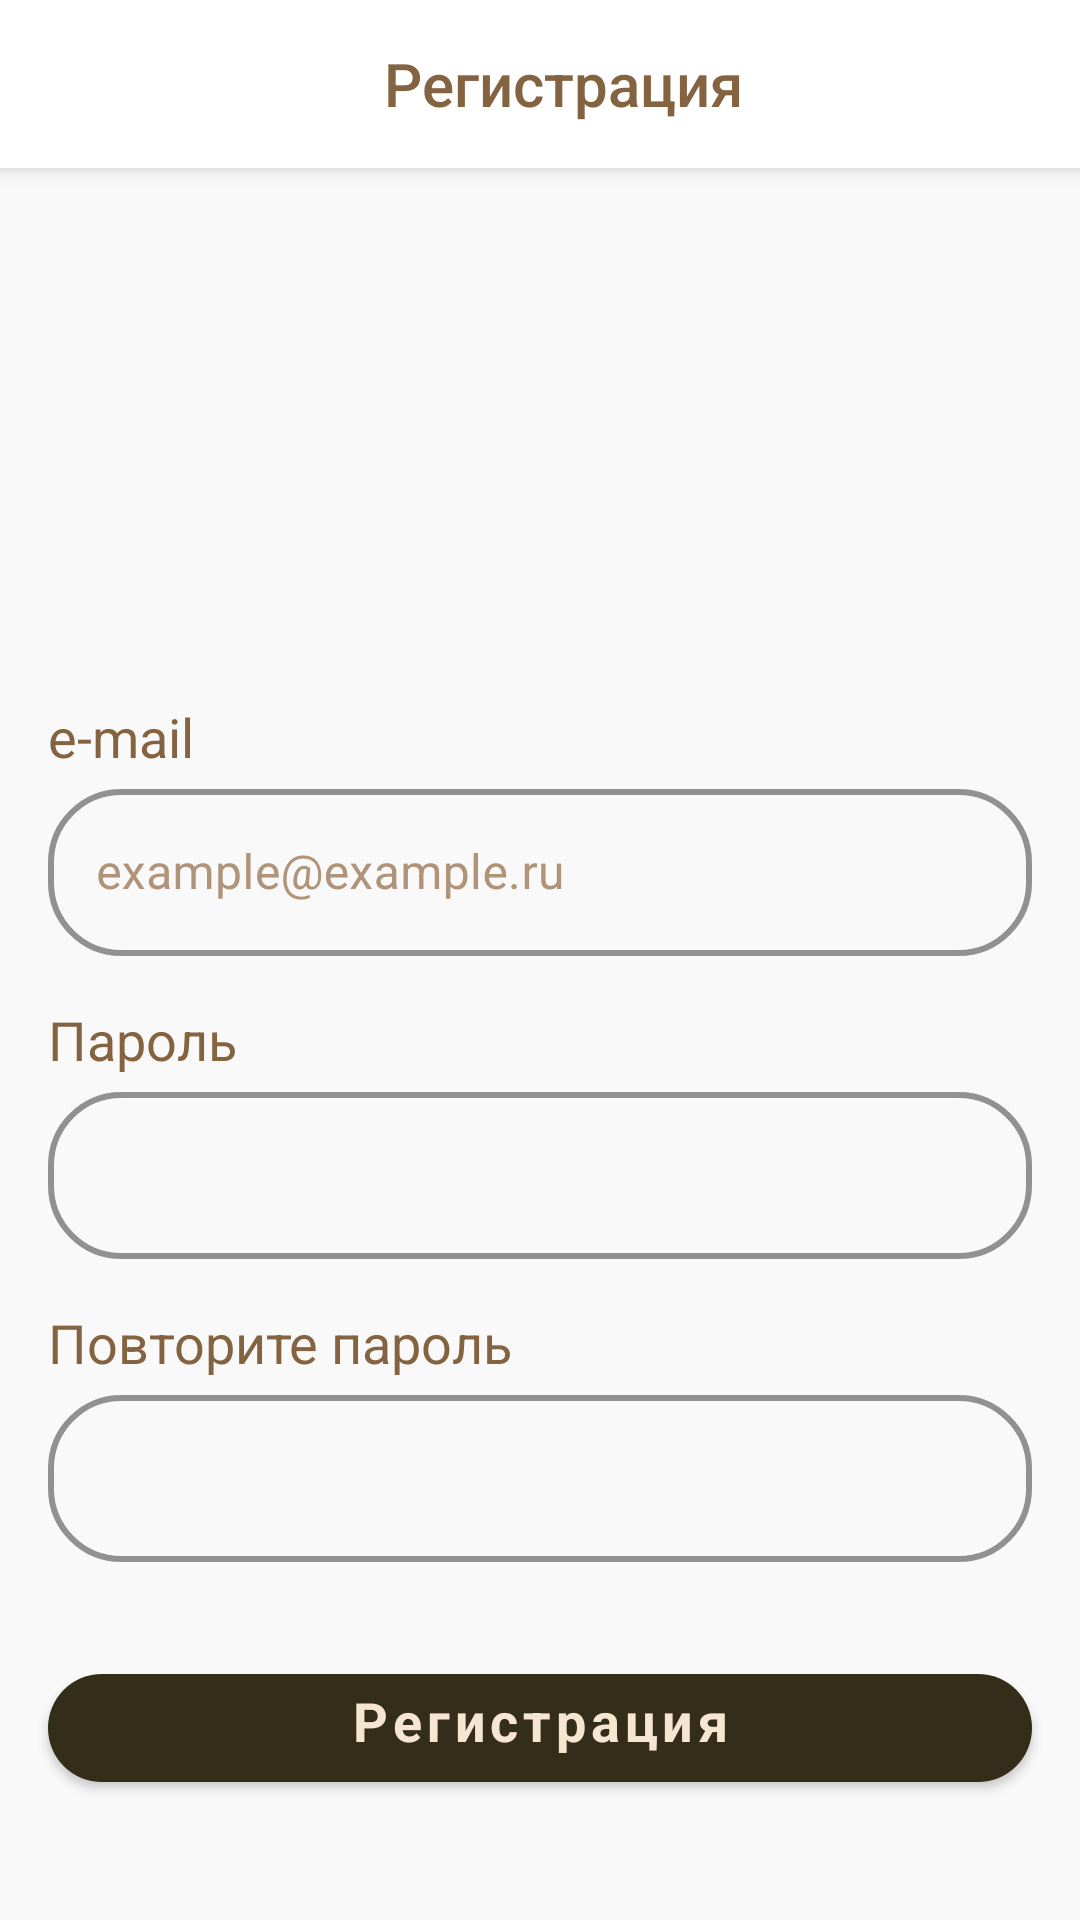

Android layout source for this screen:
<!-- AndroidManifest.xml: application theme Theme.SearchCoffe -->
<!-- res/layout/fragment_register.xml -->
<?xml version="1.0" encoding="utf-8"?>
<LinearLayout xmlns:android="http://schemas.android.com/apk/res/android"
    xmlns:app="http://schemas.android.com/apk/res-auto"
    xmlns:tools="http://schemas.android.com/tools"
    android:layout_width="match_parent"
    android:layout_height="match_parent"
    android:layout_gravity="bottom"
    android:background="@color/kinda_white"
    android:fillViewport="true"
    android:orientation="vertical"
    tools:context=".ui.reg.RegisterFragment">

    <androidx.appcompat.widget.Toolbar
        android:id="@+id/toolbar"
        android:layout_width="match_parent"
        android:layout_height="?attr/actionBarSize"
        android:background="@android:color/white"
        android:elevation="4dp">

        <RelativeLayout
            android:layout_width="match_parent"
            android:layout_height="match_parent">

            <ImageButton
                android:id="@+id/button_back"
                android:layout_width="wrap_content"
                android:layout_height="wrap_content"
                android:layout_alignParentStart="true"
                android:layout_alignParentLeft="true"
                android:layout_centerVertical="true"
                android:layout_marginStart="16dp"
                android:backgroundTint="@color/white"
                android:src="@drawable/back_24" />

            <com.google.android.material.textview.MaterialTextView
                android:id="@+id/text_view_title"
                android:layout_width="wrap_content"
                android:layout_height="wrap_content"
                android:layout_centerInParent="true"
                android:fontFamily="sans-serif-medium"
                android:text="Регистрация"
                android:textColor="@color/main_text"
                android:textSize="20sp" />

        </RelativeLayout>

    </androidx.appcompat.widget.Toolbar>


    <FrameLayout
        android:layout_width="match_parent"
        android:layout_height="0dp"
        android:layout_weight=".45">

        <LinearLayout
            android:layout_width="match_parent"
            android:layout_height="wrap_content"
            android:layout_gravity="center|bottom"
            android:layout_marginStart="@dimen/spacing_medium"
            android:layout_marginEnd="@dimen/spacing_medium"
            android:orientation="vertical">

            <com.google.android.material.textview.MaterialTextView
                android:id="@+id/tv_mail"
                android:layout_width="match_parent"
                android:layout_height="wrap_content"
                android:text="@string/e_mail"
                android:textColor="@color/main_text"
                android:textSize="@dimen/text_large" />

            <com.google.android.material.textfield.TextInputLayout
                android:id="@+id/il_mail"
                style="@style/Widget.MaterialComponents.TextInputLayout.OutlinedBox"
                android:layout_width="match_parent"
                android:layout_height="wrap_content"
                android:layout_gravity="center|top"

                android:hint="@string/example_mail"
                android:textColorHint="@color/secondary_text"
                app:boxBackgroundMode="outline"
                app:boxCornerRadiusBottomEnd="24.5dp"
                app:boxCornerRadiusBottomStart="24.5dp"


                app:boxCornerRadiusTopEnd="24.5dp"
                app:boxCornerRadiusTopStart="24.5dp"
                app:boxStrokeColor="@color/kinda_brown"
                app:boxStrokeWidth="2dp">

                <com.google.android.material.textfield.TextInputEditText
                    android:id="@+id/et_mail"
                    android:layout_width="match_parent"
                    android:layout_height="wrap_content"
                    android:textColor="@color/main_text" />
            </com.google.android.material.textfield.TextInputLayout>
        </LinearLayout>
    </FrameLayout>

    <FrameLayout
        android:layout_width="match_parent"
        android:layout_height="0dp"
        android:layout_weight=".2">

        <LinearLayout
            android:layout_width="match_parent"
            android:layout_height="wrap_content"
            android:layout_gravity="center"
            android:layout_marginStart="@dimen/spacing_medium"
            android:layout_marginEnd="@dimen/spacing_medium"
            android:orientation="vertical">

            <com.google.android.material.textview.MaterialTextView
                android:id="@+id/tv_password"
                android:layout_width="match_parent"
                android:layout_height="wrap_content"
                android:text="@string/lbl_pass"
                android:textColor="@color/main_text"
                android:textSize="@dimen/text_large" />

            <com.google.android.material.textfield.TextInputLayout
                android:id="@+id/il_password"
                style="@style/Widget.MaterialComponents.TextInputLayout.OutlinedBox"
                android:layout_width="match_parent"
                android:layout_height="wrap_content"
                android:layout_gravity="center|top"
                app:boxBackgroundMode="outline"
                app:boxCornerRadiusBottomEnd="24.5dp"
                app:boxCornerRadiusBottomStart="24.5dp"
                app:boxCornerRadiusTopEnd="24.5dp"
                app:boxCornerRadiusTopStart="24.5dp"
                app:boxStrokeColor="@color/kinda_brown"
                app:boxStrokeWidth="2dp">

                <com.google.android.material.textfield.TextInputEditText
                    android:id="@+id/et_password"
                    android:layout_width="match_parent"
                    android:layout_height="wrap_content"
                    android:inputType="textPassword"
                    android:textColor="@color/main_text" />
            </com.google.android.material.textfield.TextInputLayout>
        </LinearLayout>
    </FrameLayout>

    <FrameLayout
        android:layout_width="match_parent"
        android:layout_height="0dp"
        android:layout_weight=".2">

        <LinearLayout
            android:layout_width="match_parent"
            android:layout_height="wrap_content"
            android:layout_gravity="center|top"
            android:layout_marginStart="@dimen/spacing_medium"
            android:layout_marginEnd="@dimen/spacing_medium"
            android:orientation="vertical">

            <com.google.android.material.textview.MaterialTextView
                android:id="@+id/tv_password_conf"
                android:layout_width="match_parent"
                android:layout_height="wrap_content"
                android:text="@string/pass_conf"
                android:textColor="@color/main_text"
                android:textSize="@dimen/text_large" />

            <com.google.android.material.textfield.TextInputLayout
                android:id="@+id/il_password_conf"
                style="@style/Widget.MaterialComponents.TextInputLayout.OutlinedBox"
                android:layout_width="match_parent"
                android:layout_height="wrap_content"
                android:layout_gravity="center|top"
                app:boxBackgroundMode="outline"
                app:boxCornerRadiusBottomEnd="24.5dp"
                app:boxCornerRadiusBottomStart="24.5dp"
                app:boxCornerRadiusTopEnd="24.5dp"
                app:boxCornerRadiusTopStart="24.5dp"
                app:boxStrokeColor="@color/kinda_brown"
                app:boxStrokeWidth="2dp">

                <com.google.android.material.textfield.TextInputEditText
                    android:id="@+id/et_password_conf"
                    android:layout_width="match_parent"
                    android:layout_height="wrap_content"
                    android:inputType="textPassword"
                    android:textColor="@color/main_text" />
            </com.google.android.material.textfield.TextInputLayout>
        </LinearLayout>
    </FrameLayout>

    <FrameLayout
        android:layout_width="match_parent"
        android:layout_height="0dp"
        android:layout_weight=".15">

        <com.google.android.material.button.MaterialButton
            android:id="@+id/btn_sign_up"
            android:layout_width="match_parent"
            android:layout_height="wrap_content"
            android:layout_gravity="center|top"
            android:layout_marginStart="@dimen/spacing_medium"
            android:layout_marginEnd="@dimen/spacing_medium"
            android:fontFamily="casual"
            android:text="@string/sign_up"
            android:textAllCaps="false"
            android:textColor="@color/kinda_rose"
            android:textSize="@dimen/text_large"
            android:textStyle="bold"
            app:backgroundTint="@color/kinda_brown"
            app:cornerRadius="24.5dp" />
    </FrameLayout>
</LinearLayout>
<!-- resources referenced by this layout -->
<resources>
  <color name="kinda_brown">#342D1A</color>
  <color name="kinda_rose">#F6E5D1</color>
  <color name="kinda_white">#FAF9F9</color>
  <color name="main_text">#846340</color>
  <color name="secondary_text">#AF9479</color>
  <color name="white">#FFFFFFFF</color>
  <dimen name="spacing_medium">16dp</dimen>
  <dimen name="text_large">18sp</dimen>
  <string name="e_mail">e-mail</string>
  <string name="example_mail">example@example.ru</string>
  <string name="lbl_pass">Пароль</string>
  <string name="pass_conf">Повторите пароль</string>
  <string name="sign_up">Регистрация</string>
  <style name="Theme.SearchCoffe" parent="Theme.MaterialComponents.DayNight.NoActionBar">
          
          <item name="colorPrimary">@color/purple_500</item>
          <item name="colorPrimaryVariant">@color/purple_700</item>
          <item name="colorOnPrimary">@color/white</item>
          
          <item name="colorSecondary">@color/teal_200</item>
          <item name="colorSecondaryVariant">@color/teal_700</item>
          <item name="colorOnSecondary">@color/black</item>
          
          <item name="android:statusBarColor">?attr/colorPrimaryVariant</item>
          
      </style>
  <color name="purple_500">#FF6200EE</color>
  <color name="purple_700">#FF3700B3</color>
  <color name="teal_200">#FF03DAC5</color>
  <color name="teal_700">#FF018786</color>
  <color name="black">#FF000000</color>
</resources>
